pico-8 play session: hold → + tap 🅾

[t = 6 s] hold → ~6s, tap 🅾 ~10×
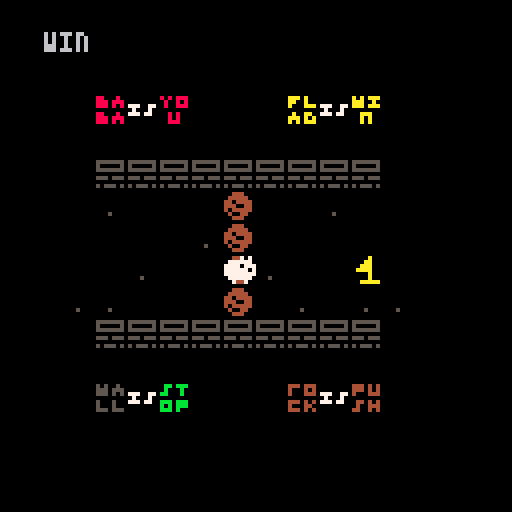

pico-8 cartridge
version 42
__lua__
--baba

function _init()
--spt |	is_text|type  |	on_move|on_touch|color
tile={	
{65,	false,	"flag", 0,		"win",	{10,10}},
{64,	false,	"wall", "stop",	0,		{5,5}},
{66,	false,	"rock", "push",	0,		{4,4}},
{32,	true,	"baba", "push",	0,		{2,8}},
{33,	true,	"wall", "push",	0,		{1,5}},
{34,	true,	"flag", "push",	0,		{4,10}},
{35,	true,	"rock", "push",	0,		{2,4}},
{36,	true,	"is", 	"push",	0,		{5,7}},
{48,	true,	"you", 	"push",	0,		{2,8}},
{49,	true,	"stop",	"push",	0,		{3,11}},
{50,	true,	"win", 	"push",	0,		{4,10}},
{51,	true,	"push", "push",	0,		{2,4}},
{193,	false,	"baba", "you",	"you",	{7,7}}
}

obj={}

_upd=update_game
_drw=draw_game

find_objs()

end

function _update()
	_upd()
end

function _draw()
	_drw()
end
-->8
--update

function update_game()
	for b in all(obj) do
		b:control(obj)
	end
end
-->8
--draw


function draw_game()
	cls()
	map()
	for b in all(obj) do
		b:babadir(obj)
		b:draw(obj)
	end
end

-->8
-- functions

function drawspr(_spr,_x,_y,_c)
pal(1,0)
pal(5,_c)
spr(_spr,_x*8,_y*8)
pal()
end

function find_objs()
	for i=1,#tile do
		for y=1,16 do for x=1,16 do
			if (mget(x,y) == tile[i][1]) then
				make_obj(x,y,tile[i])
					mset(x,y,0)
				end
			end
		end
	end
end


function make_obj(_x,_y,_t)
	local o = {}
	o.x=_x
	o.y=_y
	o.spr=_t[1]
	o.text=_t[2]
	o.type=_t[3]
	o.move=_t[4]
	o.touch=_t[5]
	o.color=_t[6]

	o.control=function(self)
		local dirx={-1,1,0,0}
		local diry={0,0,-1,1}
		if self.move == "you" then
			for i=0,3 do
				if btnp(i) then
					self.x+=dirx[i+1]
					self.y+=diry[i+1]
					sfx(60)
					return
				end
			end
		end
	end

	o.babadir=function(self)
		if self.type == "baba" and
				self.move == "you" then
			for i=0,3 do
				if btnp(i) then
					self.spr=192+i
				return
				end
			end
		end
	end

		add(obj,o)
	o.draw=function(self)
		drawspr(self.spr,self.x,self.y,self.color[2])
		if self.touch == "win" then
			print("win",self.x,self.y)
		end
	end
end
__gfx__
00000000000000000000000000000000000000000000000000000000000000000000000000000000000000000000000000000000000000000000000000000000
00000000000000000000000000000000000000000000000000000000000000000000000000000000000000000000000000000000000000000000000000000000
00700700000000000000000000000000000000000000000000000000000000000000000000000000000000000000000000000000000000000000000000000000
00077000000000000000000000000000000000000000000000000000000000000000000000000000000000000000000000000000000000000000000000000000
00077000000000000000000000000000000000000000000000000000000000000000000000000000000000000000000000000000000000000000000000000000
00700700000000000000000000000000000000000000000000000000000000000000000000000000000000000000000000000000000000000000000000000000
00000000000000000000000000000000000000000000000000000000000000000000000000000000000000000000000000000000000000000000000000000000
00000000000000000000000000000000000000000000000000000000000000000000000000000000000000000000000000000000000000000000000000000000
00000000000000000000000000000000000000000000000000000000000000000000000000000000000000000000000000000000000000000000000000000000
00000000000000000000000000000000000000000000000000000000000000000000000000000000000000000000000000000000000000000000000000000000
00000000000000000000000000000000000000000000000000000000000000000000000000000000000000000000000000000000000000000000000000000000
00000000000000000000000000000000000000000000000000000000000000000000000000000000000000000000000000000000000000000000000000000000
00000000000000000000000000000000000000000000000000000000000000000000000000000000000000000000000000000000000000000000000000000000
00000000000000000000000000000000000000000000000000000000000000000000000000000000000000000000000000000000000000000000000000000000
00000000000000000000000000000000000000000000000000000000000000000000000000000000000000000000000000000000000000000000000000000000
00000000000000000000000000000000000000000000000000000000000000000000000000000000000000000000000000000000000000000000000000000000
55000500505005005550500055505550000000000000000000000000000000000000000000000000000000000000000000000000000000000000000000000000
55505550555055505500500050005050000000000000000000000000000000000000000000000000000000000000000000000000000000000000000000000000
55505050555050505000555050005550555005500000000000000000000000000000000000000000000000000000000000000000000000000000000000000000
00000000000000000000000000000000050005000000000000000000000000000000000000000000000000000000000000000000000000000000000000000000
55000500500050000500550055505050555055000000000000000000000000000000000000000000000000000000000000000000000000000000000000000000
55505550500050005550505050005500000000000000000000000000000000000000000000000000000000000000000000000000000000000000000000000000
55505050555055505050555055505050000000000000000000000000000000000000000000000000000000000000000000000000000000000000000000000000
00000000000000000000000000000000000000000000000000000000000000000000000000000000000000000000000000000000000000000000000000000000
50505550055055505050555055505050000000000000000000000000000000000000000000000000000000000000000000000000000000000000000000000000
05005050050005005550050055505050000000000000000000000000000000000000000000000000000000000000000000000000000000000000000000000000
05005550550005005550555050005550000000000000000000000000000000000000000000000000000000000000000000000000000000000000000000000000
00000000000000000000000000000000000000000000000000000000000000000000000000000000000000000000000000000000000000000000000000000000
00505000555055500055500005505050000000000000000000000000000000000000000000000000000000000000000000000000000000000000000000000000
00505000505055500050500005005550000000000000000000000000000000000000000000000000000000000000000000000000000000000000000000000000
00555000555050000050500055005050000000000000000000000000000000000000000000000000000000000000000000000000000000000000000000000000
00000000000000000000000000000000000000000000000000000000000000000000000000000000000000000000000000000000000000000000000000000000
55555550000050000055500000000000000000000000000000000000000000000000000000000000000000000000000000000000000000000000000000000000
51111150000550000555550000000000000000000000000000000000000000000000000000000000000000000000000000000000000000000000000000000000
55555550005550005515555000000000000000000000000000000000000000000000000000000000000000000000000000000000000000000000000000000000
11111110055550005551155000000000000000000000000000000000000000000000000000000000000000000000000000000000000000000000000000000000
55515550000050005155555000000000000000000000000000000000000000000000000000000000000000000000000000000000000000000000000000000000
11111110000050000511550000000000000000000000000000000000000000000000000000000000000000000000000000000000000000000000000000000000
51555150005555500055500000000000000000000000000000000000000000000000000000000000000000000000000000000000000000000000000000000000
00000000000000000000000000000000000000000000000000000000000000000000000000000000000000000000000000000000000000000000000000000000
00000000000000000000000000000000000000000000000000000000000000000000000000000000000000000000000000000000000000000000000000000000
00000000000000000000000000000000000000000000000000000000000000000000000000000000000000000000000000000000000000000000000000000000
00000000000000000000000000000000000000000000000000000000000000000000000000000000000000000000000000000000000000000000000000000000
00000000000000000000000000000000000000000000000000000000000000000000000000000000000000000000000000000000000000000000000000000000
00000000000000000000000000000000000000000000000000000000000000000000000000000000000000000000000000000000000000000000000000000000
00050000000000000000000000000000000000000000000000000000000000000000000000000000000000000000000000000000000000000000000000000000
00000000000000000000000000000000000000000000000000000000000000000000000000000000000000000000000000000000000000000000000000000000
00000000000000000000000000000000000000000000000000000000000000000000000000000000000000000000000000000000000000000000000000000000
00000000000000000000000000000000000000000000000000000000000000000000000000000000000000000000000000000000000000000000000000000000
00000000000000000000000000000000000000000000000000000000000000000000000000000000000000000000000000000000000000000000000000000000
00000000000000000000000000000000000000000000000000000000000000000000000000000000000000000000000000000000000000000000000000000000
00000000000000000000000000000000000000000000000000000000000000000000000000000000000000000000000000000000000000000000000000000000
00000000000000000000000000000000000000000000000000000000000000000000000000000000000000000000000000000000000000000000000000000000
00000000000000000000000000000000000000000000000000000000000000000000000000000000000000000000000000000000000000000000000000000000
00000000000000000000000000000000000000000000000000000000000000000000000000000000000000000000000000000000000000000000000000000000
00000000000000000000000000000000000000000000000000000000000000000000000000000000000000000000000000000000000000000000000000000000
00000000000000000000000000000000000000000000000000000000000000000000000000000000000000000000000000000000000000000000000000000000
00000000000000000000000000000000000000000000000000000000000000000000000000000000000000000000000000000000000000000000000000000000
00000000000000000000000000000000000000000000000000000000000000000000000000000000000000000000000000000000000000000000000000000000
00000000000000000000000000000000000000000000000000000000000000000000000000000000000000000000000000000000000000000000000000000000
00000000000000000000000000000000000000000000000000000000000000000000000000000000000000000000000000000000000000000000000000000000
00000000000000000000000000000000000000000000000000000000000000000000000000000000000000000000000000000000000000000000000000000000
00000000000000000000000000000000000000000000000000000000000000000000000000000000000000000000000000000000000000000000000000000000
00000000000000000000000000000000000000000000000000000000000000000000000000000000000000000000000000000000000000000000000000000000
00000000000000000000000000000000000000000000000000000000000000000000000000000000000000000000000000000000000000000000000000000000
00000000000000000000000000000000000000000000000000000000000000000000000000000000000000000000000000000000000000000000000000000000
00000000000000000000000000000000000000000000000000000000000000000000000000000000000000000000000000000000000000000000000000000000
00000000000000000000000000000000000000000000000000000000000000000000000000000000000000000000000000000000000000000000000000000000
00000000000000000000000000000000000000000000000000000000000000000000000000000000000000000000000000000000000000000000000000000000
00000000000000000000000000000000000000000000000000000000000000000000000000000000000000000000000000000000000000000000000000000000
00000000000000000000000000000000000000000000000000000000000000000000000000000000000000000000000000000000000000000000000000000000
00000000000000000000000000000000000000000000000000000000000000000000000000000000000000000000000000000000000000000000000000000000
00000000000000000000000000000000000000000000000000000000000000000000000000000000000000000000000000000000000000000000000000000000
00000000000000000000000000000000000000000000000000000000000000000000000000000000000000000000000000000000000000000000000000000000
00000000000000000000000000000000000000000000000000000000000000000000000000000000000000000000000000000000000000000000000000000000
00000000000000000000000000000000000000000000000000000000000000000000000000000000000000000000000000000000000000000000000000000000
00000000000000000000000000000000000000000000000000000000000000000000000000000000000000000000000000000000000000000000000000000000
00000000000000000000000000000000000000000000000000000000000000000000000000000000000000000000000000000000000000000000000000000000
00000000000000000000000000000000000000000000000000000000000000000000000000000000000000000000000000000000000000000000000000000000
00000000000000000000000000000000000000000000000000000000000000000000000000000000000000000000000000000000000000000000000000000000
00000000000000000000000000000000000000000000000000000000000000000000000000000000000000000000000000000000000000000000000000000000
00000000000000000000000000000000000000000000000000000000000000000000000000000000000000000000000000000000000000000000000000000000
00000000000000000000000000000000000000000000000000000000000000000000000000000000000000000000000000000000000000000000000000000000
00000000000000000000000000000000000000000000000000000000000000000000000000000000000000000000000000000000000000000000000000000000
00000000000000000000000000000000000000000000000000000000000000000000000000000000000000000000000000000000000000000000000000000000
00000000000000000000000000000000000000000000000000000000000000000000000000000000000000000000000000000000000000000000000000000000
00000000000000000000000000000000000000000000000000000000000000000000000000000000000000000000000000000000000000000000000000000000
00000000000000000000000000000000000000000000000000000000000000000000000000000000000000000000000000000000000000000000000000000000
00000000000000000000000000000000000000000000000000000000000000000000000000000000000000000000000000000000000000000000000000000000
00000000000000000000000000000000000000000000000000000000000000000000000000000000000000000000000000000000000000000000000000000000
00000000000000000000000000000000000000000000000000000000000000000000000000000000000000000000000000000000000000000000000000000000
00000000000000000000000000000000000000000000000000000000000000000000000000000000000000000000000000000000000000000000000000000000
00000000000000000000000000000000000000000000000000000000000000000000000000000000000000000000000000000000000000000000000000000000
00000000000000000000000000000000000000000000000000000000000000000000000000000000000000000000000000000000000000000000000000000000
00000000000000000000000000000000000000000000000000000000000000000000000000000000000000000000000000000000000000000000000000000000
00000000000000000000000000000000000000000000000000000000000000000000000000000000000000000000000000000000000000000000000000000000
05050000000050500500050000555000000000000000000000000000000000000000000000000000000000000000000000000000000000000000000000000000
05555550055555500555550005555500000000000000000000000000000000000000000000000000000000000000000000000000000000000000000000000000
55515555555515550555550005555500000000000000000000000000000000000000000000000000000000000000000000000000000000000000000000000000
51555555555555150555550005555500000000000000000000000000000000000000000000000000000000000000000000000000000000000000000000000000
55555555555555550555550005551500000000000000000000000000000000000000000000000000000000000000000000000000000000000000000000000000
05555550055555500555550005155500000000000000000000000000000000000000000000000000000000000000000000000000000000000000000000000000
00500500005005000555550005555500000000000000000000000000000000000000000000000000000000000000000000000000000000000000000000000000
00000000000000000050500000505000000000000000000000000000000000000000000000000000000000000000000000000000000000000000000000000000
__map__
0000000000000000000000000000000000000000000000000000000000000000000000000000000000000000000000000000000000000000000000000000000000000000000000000000000000000000000000000000000000000000000000000000000000000000000000000000000000000000000000000000000000000000
0000000000000000000000000000000000000000000000000000000000000000000000000000000000000000000000000000000000000000000000000000000000000000000000000000000000000000000000000000000000000000000000000000000000000000000000000000000000000000000000000000000000000000
0000000000000000000000000000000000000000000000000000000000000000000000000000000000000000000000000000000000000000000000000000000000000000000000000000000000000000000000000000000000000000000000000000000000000000000000000000000000000000000000000000000000000000
0000002024300000002224320000000000000000000000000000000000000000000000000000000000000000000000000000000000000000000000000000000000000000000000000000000000000000000000000000000000000000000000000000000000000000000000000000000000000000000000000000000000000000
0000000000000000000000000000000000000000000000000000000000000000000000000000000000000000000000000000000000000000000000000000000000000000000000000000000000000000000000000000000000000000000000000000000000000000000000000000000000000000000000000000000000000000
0000004040404040404040400000000000000000000000000000000000000000000000000000000000000000000000000000000000000000000000000000000000000000000000000000000000000000000000000000000000000000000000000000000000000000000000000000000000000000000000000000000000000000
0000005000000042000050000000000000000000000000000000000000000000000000000000000000000000000000000000000000000000000000000000000000000000000000000000000000000000000000000000000000000000000000000000000000000000000000000000000000000000000000000000000000000000
0000000000005042000000000000000000000000000000000000000000000000000000000000000000000000000000000000000000000000000000000000000000000000000000000000000000000000000000000000000000000000000000000000000000000000000000000000000000000000000000000000000000000000
000000c150000042500000410000000000000000000000000000000000000000000000000000000000000000000000000000000000000000000000000000000000000000000000000000000000000000000000000000000000000000000000000000000000000000000000000000000000000000000000000000000000000000
0000505000000042005000505000000000000000000000000000000000000000000000000000000000000000000000000000000000000000000000000000000000000000000000000000000000000000000000000000000000000000000000000000000000000000000000000000000000000000000000000000000000000000
0000004040404040404040400000000000000000000000000000000000000000000000000000000000000000000000000000000000000000000000000000000000000000000000000000000000000000000000000000000000000000000000000000000000000000000000000000000000000000000000000000000000000000
0000000000000000000000000000000000000000000000000000000000000000000000000000000000000000000000000000000000000000000000000000000000000000000000000000000000000000000000000000000000000000000000000000000000000000000000000000000000000000000000000000000000000000
0000002124310000002324330000000000000000000000000000000000000000000000000000000000000000000000000000000000000000000000000000000000000000000000000000000000000000000000000000000000000000000000000000000000000000000000000000000000000000000000000000000000000000
